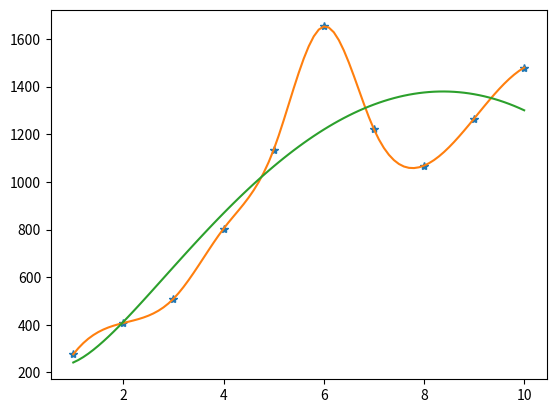

Generate this figure with matplotlib:
from numpy import array, zeros, ones, identity, diag, linspace, sqrt
from numpy.linalg import norm, eigvals, cond, lstsq
from matplotlib.pyplot import plot, show
from scipy.linalg import lu, qr
from scipy.interpolate import CubicSpline

tdat = linspace(1, 10, 10)
ydat = array([275.99, 407.67, 509.42, 803.62, 1135, 1652.7, 1221.6, 1068.3, 1265.7, 1480])

teval = linspace(1.5, 9.5, 9)
pp = CubicSpline(tdat, ydat)
yspteval = pp(teval)

A = ones((10, 4))
A[:, 1] = sqrt(tdat)
A[:, 2] = tdat
A[:, 3] = tdat**2

xls = lstsq(A, ydat)[0]
yteval = xls[0] + xls[1] * sqrt(teval) + xls[2] * teval + xls[3] * teval**2

tplt = linspace(1, 10, 91)

ypltspline = pp(tplt)
ypltls = xls[0] + xls[1] * sqrt(tplt) + xls[2] * tplt + xls[3] * tplt**2
plot(tdat,ydat,'*', tplt,ypltspline,tplt,ypltls)
show()